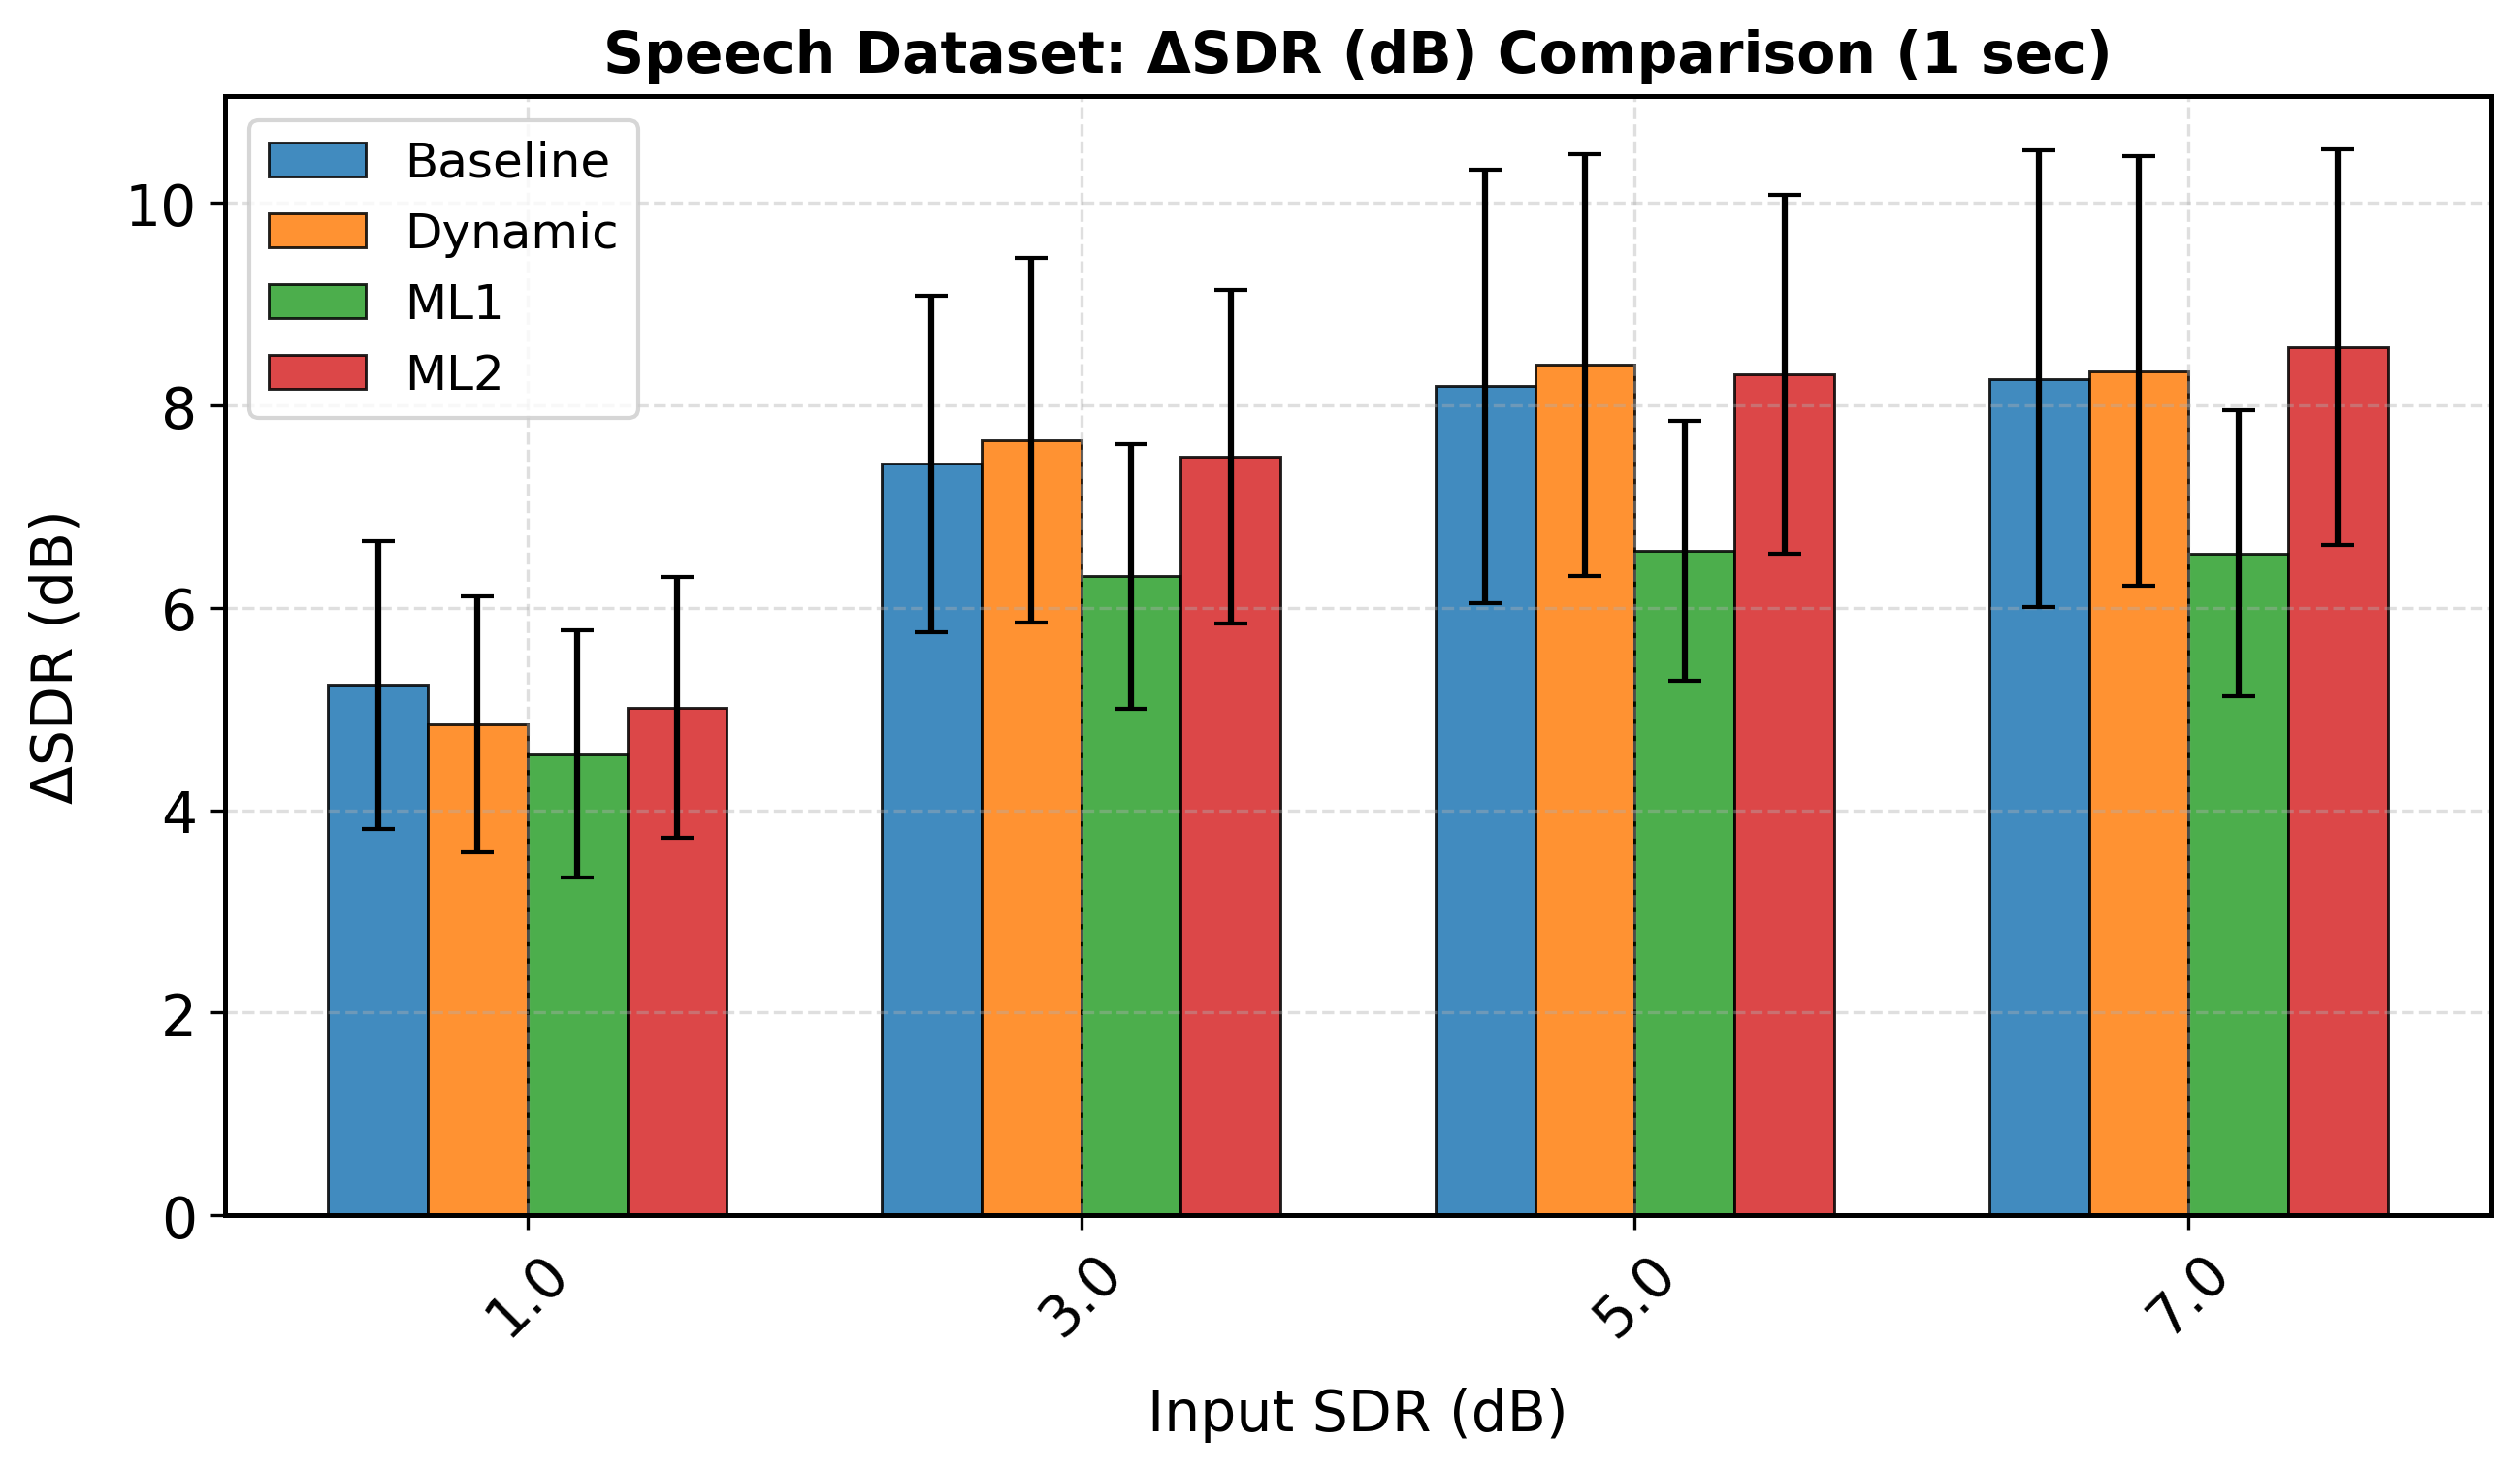

The data file committed next to this chart (first rows):
sdr_orig_rounded, mean, std, Model, Duration, Metric
1.0, 5.238, 1.425, Baseline, 4.0, delta_sdr
3.0, 7.424, 1.66, Baseline, 4.0, delta_sdr
5.0, 8.19, 2.14, Baseline, 4.0, delta_sdr
7.0, 8.265, 2.256, Baseline, 4.0, delta_sdr
1.0, 4.851, 1.266, Dynamic, 4.0, delta_sdr
3.0, 7.661, 1.801, Dynamic, 4.0, delta_sdr
5.0, 8.399, 2.083, Dynamic, 4.0, delta_sdr
7.0, 8.339, 2.123, Dynamic, 4.0, delta_sdr
1.0, 4.554, 1.221, ML1, 4.0, delta_sdr
3.0, 6.313, 1.307, ML1, 4.0, delta_sdr
5.0, 6.566, 1.285, ML1, 4.0, delta_sdr
7.0, 6.539, 1.412, ML1, 4.0, delta_sdr
1.0, 5.015, 1.291, ML2, 4.0, delta_sdr
3.0, 7.494, 1.647, ML2, 4.0, delta_sdr
5.0, 8.308, 1.769, ML2, 4.0, delta_sdr
7.0, 8.578, 1.953, ML2, 4.0, delta_sdr
